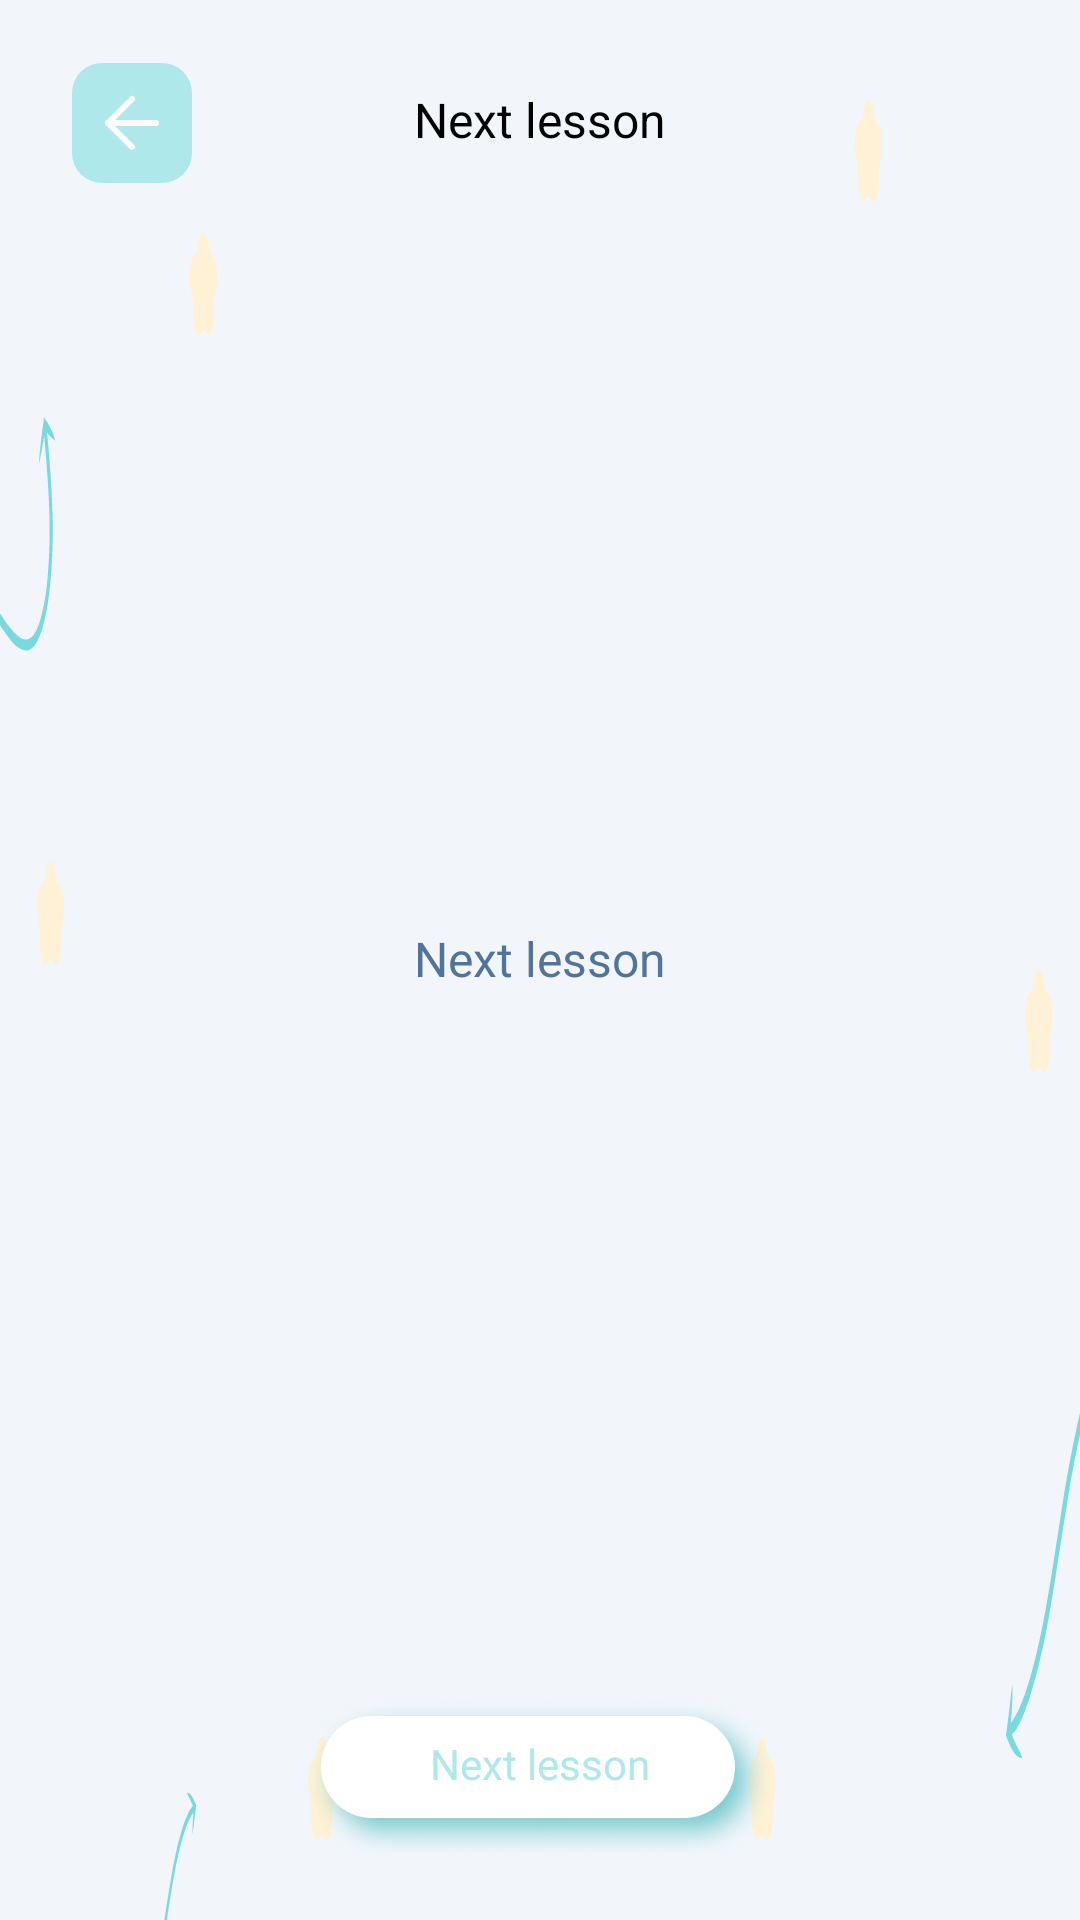

Layout XML and referenced resources for this Android screen:
<!-- AndroidManifest.xml: application theme Theme.KidsLearningApp -->
<!-- res/layout/fragment_lesson.xml -->
<?xml version="1.0" encoding="utf-8"?>
<androidx.constraintlayout.widget.ConstraintLayout xmlns:android="http://schemas.android.com/apk/res/android"
    xmlns:app="http://schemas.android.com/apk/res-auto"
    xmlns:tools="http://schemas.android.com/tools"
    android:layout_width="match_parent"
    android:layout_height="match_parent"
    android:background="@drawable/icon_background"
    tools:context=".ui.lesson.LessonFragment">


    <ImageView
        android:id="@+id/btnNextLesson"
        android:layout_width="wrap_content"
        android:layout_height="wrap_content"
        android:layout_marginBottom="20dp"
        android:src="@drawable/icon_button_next"
        app:layout_constraintBottom_toBottomOf="parent"
        app:layout_constraintEnd_toEndOf="parent"
        app:layout_constraintStart_toStartOf="parent" />

    <TextView
        android:id="@+id/textView13"
        android:layout_width="wrap_content"
        android:layout_height="wrap_content"
        android:text="@string/next_lesson"
        android:textColor="@color/blue"
        app:layout_constraintBottom_toBottomOf="@+id/btnNextLesson"
        app:layout_constraintEnd_toEndOf="@+id/btnNextLesson"
        app:layout_constraintStart_toStartOf="@+id/btnNextLesson"
        app:layout_constraintTop_toTopOf="@+id/btnNextLesson"
        app:layout_constraintVertical_bias="0.35000002" />

    <TextView
        android:id="@+id/tvLessonTitle"
        android:layout_width="wrap_content"
        android:layout_height="wrap_content"
        android:layout_marginTop="29dp"
        android:text="@string/next_lesson"
        android:textColor="@color/black"
        android:textSize="16sp"
        app:layout_constraintEnd_toEndOf="@+id/btnNextLesson"
        app:layout_constraintStart_toStartOf="@+id/btnNextLesson"
        app:layout_constraintTop_toTopOf="parent" />

    <TextView
        android:id="@+id/tvLessonDescription"
        android:layout_width="0dp"
        android:layout_height="wrap_content"
        android:layout_marginStart="85dp"
        android:layout_marginTop="22dp"
        android:layout_marginEnd="85dp"
        android:gravity="center"
        android:text="@string/next_lesson"
        android:textColor="@color/dark_blue"
        android:textSize="16sp"
        app:layout_constraintBottom_toTopOf="@+id/btnNextLesson"
        app:layout_constraintEnd_toEndOf="parent"
        app:layout_constraintStart_toStartOf="parent"
        app:layout_constraintTop_toBottomOf="@+id/tvLessonTitle" />

    <ImageView
        android:id="@+id/btnLessonBack"
        android:layout_width="wrap_content"
        android:layout_height="wrap_content"
        android:src="@drawable/icon_button_back"
        app:layout_constraintStart_toStartOf="parent"
        app:layout_constraintTop_toTopOf="parent" />
</androidx.constraintlayout.widget.ConstraintLayout>
<!-- resources referenced by this layout -->
<resources>
  <color name="black">#FF000000</color>
  <color name="blue">#AFE8EB</color>
  <color name="dark_blue">#51749A</color>
  <!-- drawable icon_background: vector/xml drawable (drawable, 9489 chars, omitted) -->
  <!-- drawable icon_button_back (drawable) -->
  <vector xmlns:android="http://schemas.android.com/apk/res/android"
      android:width="112dp"
      android:height="111dp"
      android:viewportWidth="112"
      android:viewportHeight="111">
    <path
        android:pathData="M34,21L54,21A10,10 0,0 1,64 31L64,51A10,10 0,0 1,54 61L34,61A10,10 0,0 1,24 51L24,31A10,10 0,0 1,34 21z"
        android:fillColor="#AFE8EB"/>
    <path
        android:pathData="M52,41H36"
        android:strokeLineJoin="round"
        android:strokeWidth="2"
        android:fillColor="#00000000"
        android:strokeColor="#ffffff"
        android:strokeLineCap="round"/>
    <path
        android:pathData="M44,49L36,41L44,33"
        android:strokeLineJoin="round"
        android:strokeWidth="2"
        android:fillColor="#00000000"
        android:strokeColor="#ffffff"
        android:strokeLineCap="round"/>
  </vector>
  <!-- drawable icon_button_next: png bitmap (drawable-xxxhdpi, 73342 bytes) -->
  <string name="next_lesson">Next lesson</string>
  <style name="Theme.KidsLearningApp" parent="Base.Theme.KidsLearningApp" />
  <style name="Base.Theme.KidsLearningApp" parent="Theme.Material3.DayNight.NoActionBar">
          <item name="android:windowFullscreen">true</item>
          
          
      </style>
</resources>
